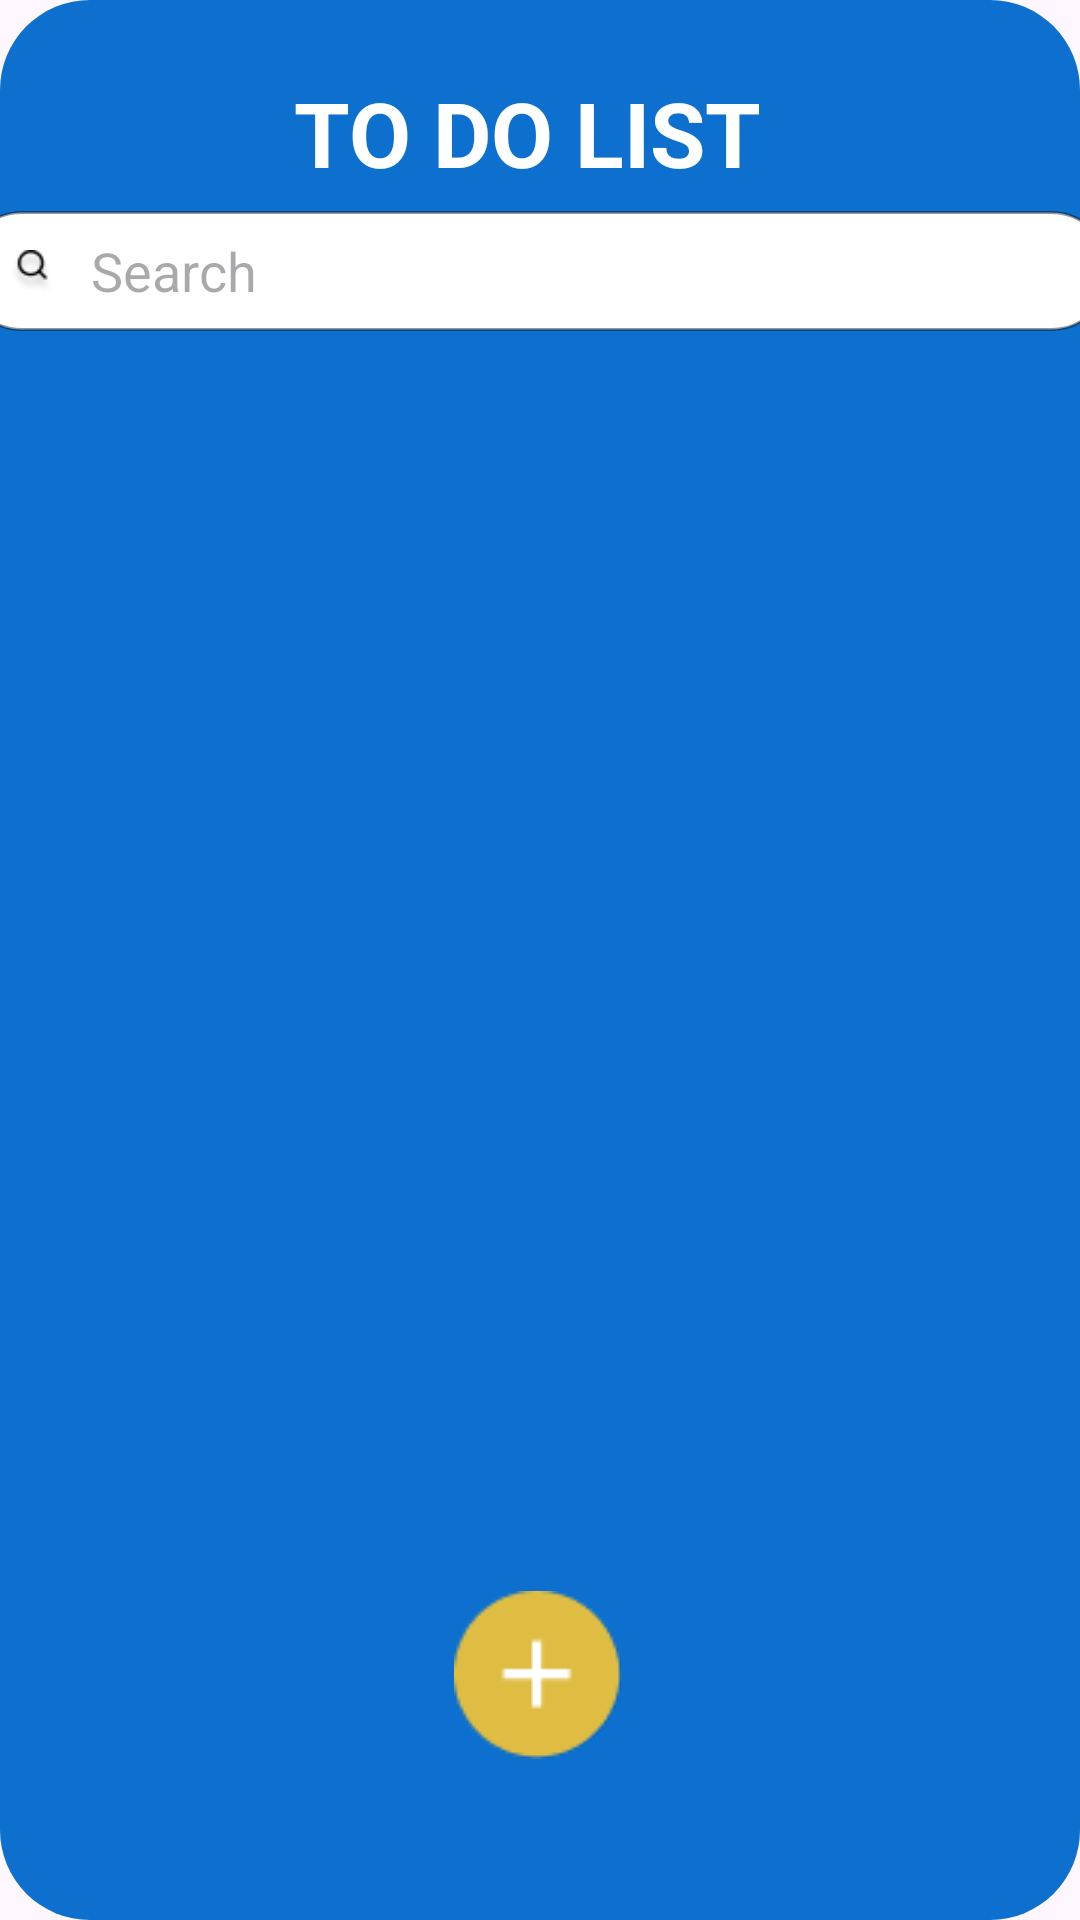

Reconstruct the res/layout file that produces this screen, plus the resources it refers to.
<!-- AndroidManifest.xml: application theme Theme.BTL_ToDoApp -->
<!-- res/layout/fragment_home.xml -->
<?xml version="1.0" encoding="utf-8"?>
<androidx.constraintlayout.widget.ConstraintLayout xmlns:android="http://schemas.android.com/apk/res/android"
    xmlns:app="http://schemas.android.com/apk/res-auto"
    android:layout_width="match_parent"
    android:layout_height="match_parent"
    xmlns:tools="http://schemas.android.com/tools"
    tools:context=".home"
    android:background="@drawable/background"

    >
    
    
    <TextView
        android:id="@+id/textView"
        android:layout_width="wrap_content"
        android:layout_height="wrap_content"
        android:text="TO DO LIST "
        android:textColor="#FFFFFF"
        android:textSize="30sp"
        android:textStyle="bold"
        app:layout_constraintBottom_toBottomOf="parent"
        app:layout_constraintEnd_toEndOf="parent"
        app:layout_constraintHorizontal_bias="0.497"
        app:layout_constraintStart_toStartOf="parent"
        app:layout_constraintTop_toTopOf="parent"
        app:layout_constraintVertical_bias="0.04" />

    <RelativeLayout
        android:id="@+id/relativeLayout_searchBar"
        android:layout_width="383dp"
        android:layout_height="40dp"
        android:background="@drawable/searchbar_color"
        android:elevation="24dp"
        android:orientation="vertical"
        app:layout_constraintBottom_toBottomOf="parent"
        app:layout_constraintEnd_toEndOf="parent"
        app:layout_constraintHorizontal_bias="0.571"
        app:layout_constraintStart_toStartOf="parent"
        app:layout_constraintTop_toTopOf="parent"
        app:layout_constraintVertical_bias="0.117">

        <EditText
            android:id="@+id/edtSearchBar"
            android:layout_width="match_parent"
            android:layout_height="40dp"
            android:layout_toRightOf="@id/searchIcon"
            android:background="@android:color/transparent"
            android:ems="10"
            android:hint="@string/search"
            android:inputType="text" />

        <ImageView
            android:id="@+id/searchIcon"
            android:layout_width="15dp"
            android:layout_height="15dp"
            android:layout_marginStart="16dp"
            android:layout_marginTop="13dp"
            android:layout_marginEnd="12dp"
            android:layout_marginBottom="12dp"
            android:scaleType="fitXY"
            android:src="@drawable/search_icon" />

    </RelativeLayout>

    <ImageButton
        android:id="@+id/btnAddTask"
        android:layout_width="wrap_content"
        android:layout_height="wrap_content"
        android:background="@drawable/background"
        app:layout_constraintBottom_toBottomOf="parent"
        app:layout_constraintEnd_toEndOf="parent"
        app:layout_constraintHorizontal_bias="0.498"
        app:layout_constraintStart_toStartOf="parent"
        app:layout_constraintTop_toTopOf="parent"
        app:layout_constraintVertical_bias="0.908"
        app:srcCompat="@drawable/add_button" />

    <androidx.recyclerview.widget.RecyclerView
        android:id="@+id/recyclerView"
        android:layout_width="match_parent"
        android:layout_height="480dp"
        android:layout_marginStart="8dp"
        app:layout_constraintBottom_toBottomOf="parent"
        app:layout_constraintStart_toStartOf="parent"


        app:layout_constraintTop_toTopOf="parent" />


</androidx.constraintlayout.widget.ConstraintLayout>
<!-- resources referenced by this layout -->
<resources>
  <!-- drawable add_button: png bitmap (drawable, 1157 bytes) -->
  <!-- drawable background (drawable) -->
  <?xml version="1.0" encoding="UTF-8"?>
  <shape xmlns:android="http://schemas.android.com/apk/res/android">
      <solid
          android:color="#F20069CC"
          />
      <corners
          android:radius="30dp"
          />
  </shape>
  <!-- drawable search_icon: png bitmap (drawable, 854 bytes) -->
  <!-- drawable searchbar_color (drawable) -->
  <?xml version="1.0" encoding="UTF-8"?>
  <shape xmlns:android="http://schemas.android.com/apk/res/android">
      <solid
          android:color="#FFFFFF"
          />
      <stroke
          android:color="#66000000"
          android:width="1dp"
          />
      <corners
          android:radius="20dp"
          />
  </shape>
  <string name="search">Search </string>
  <style name="Theme.BTL_ToDoApp" parent="Base.Theme.BTL_ToDoApp" />
  <style name="Base.Theme.BTL_ToDoApp" parent="Theme.Material3.DayNight.NoActionBar">
          
          
      </style>
</resources>
